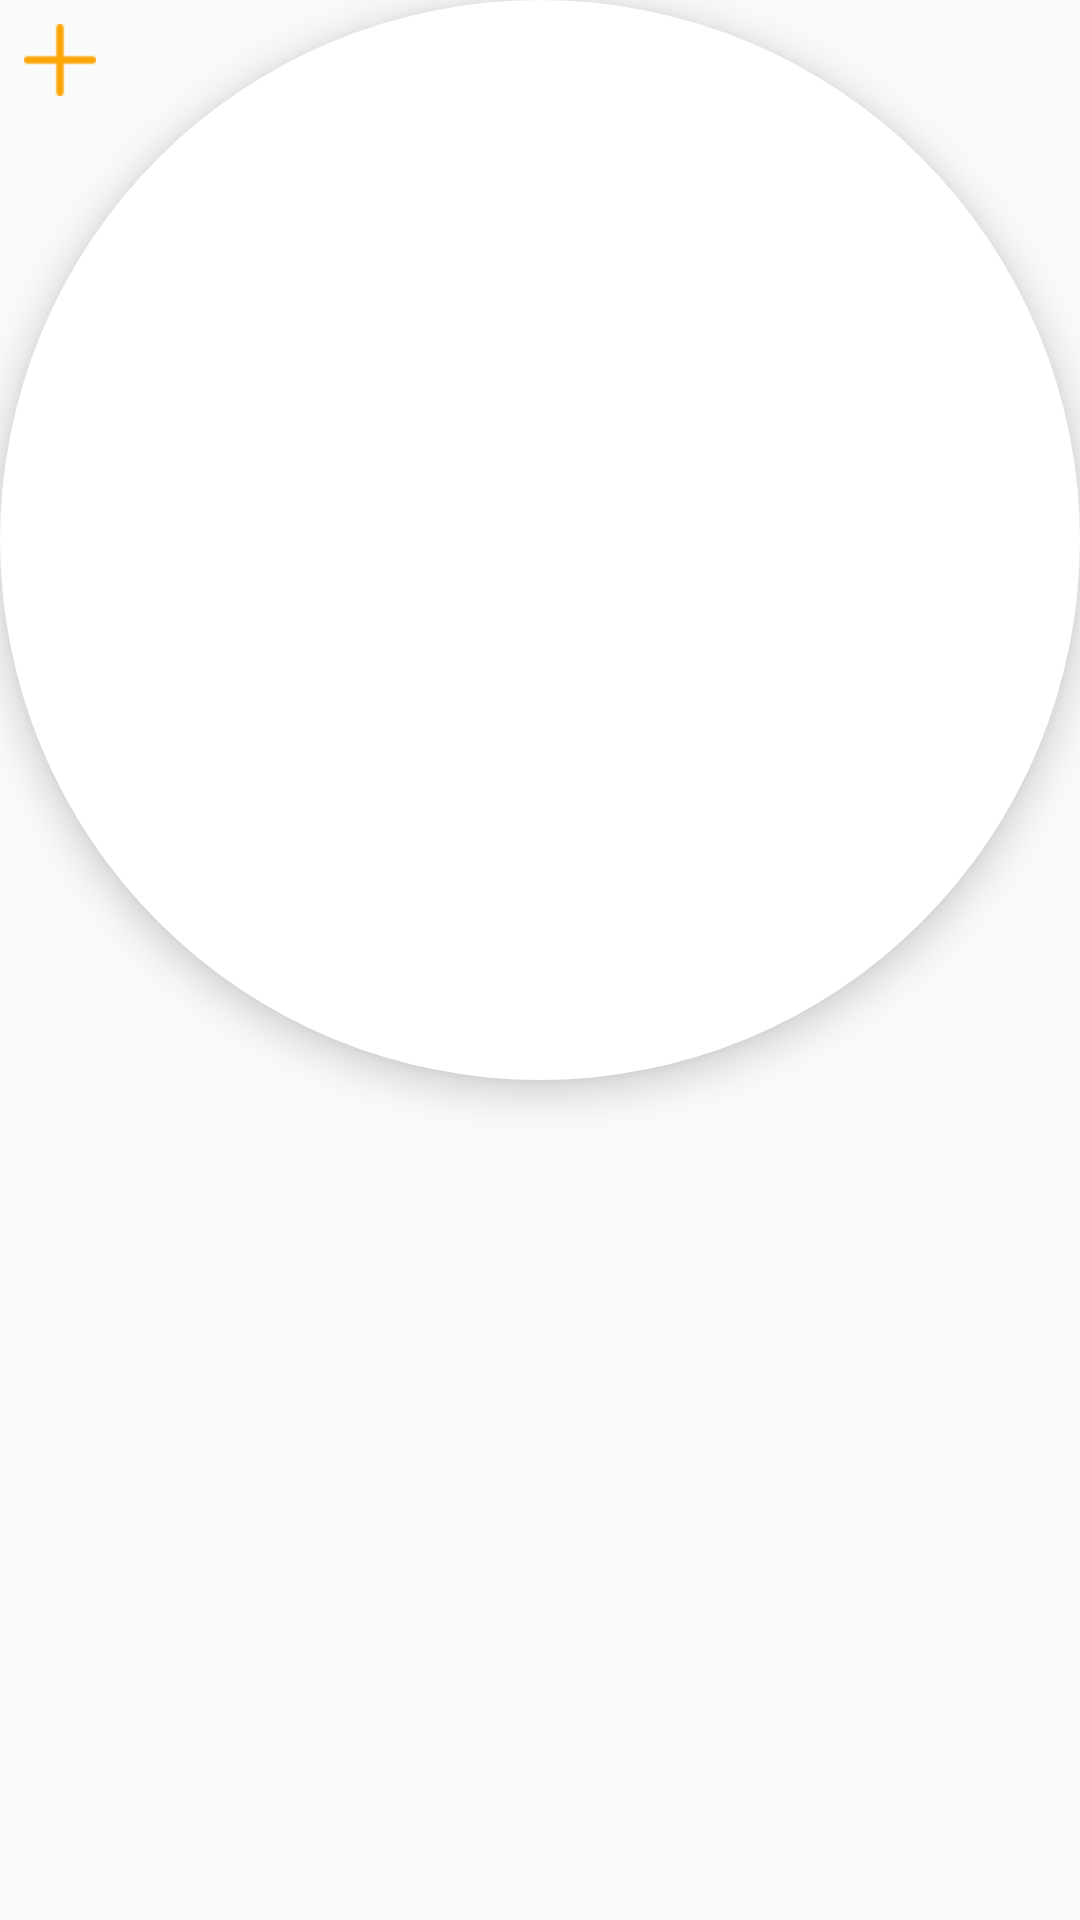

This screen was rendered from an Android layout file. Write that file and the resources it references.
<!-- AndroidManifest.xml: application theme AppTheme -->
<!-- res/layout/floatingactionbutton_layout.xml -->
<android.support.design.widget.FloatingActionButton
    xmlns:app="http://schemas.android.com/apk/res-auto"
    xmlns:android="http://schemas.android.com/apk/res/android"
    android:layout_width="match_parent"
    android:layout_height="wrap_content"
    android:layout_gravity="bottom|center"
    android:src="@mipmap/float_button"
    app:elevation="8dp"
    app:pressedTranslationZ="16dp"
    app:layout_behavior=".myView.ScrollAwareFABBehavior"
    android:backgroundTint="#ffffff"
    app:fabSize="mini"
    app:borderWidth="0dp"
    />
<!-- resources referenced by this layout -->
<resources>
  <!-- mipmap float_button: png bitmap (mipmap-mdpi, 360 bytes) -->
  <style name="AppTheme" parent="Theme.AppCompat.Light.NoActionBar">
          
          <item name="colorPrimary">@color/colorPrimary</item>
          <item name="colorPrimaryDark">@color/toolbar_bg</item>
          <item name="colorAccent">@color/colorAccent</item>
      </style>
  <color name="colorPrimary">#fca503</color>
  <color name="toolbar_bg">#fca503</color>
  <color name="colorAccent">#FF4081</color>
</resources>
